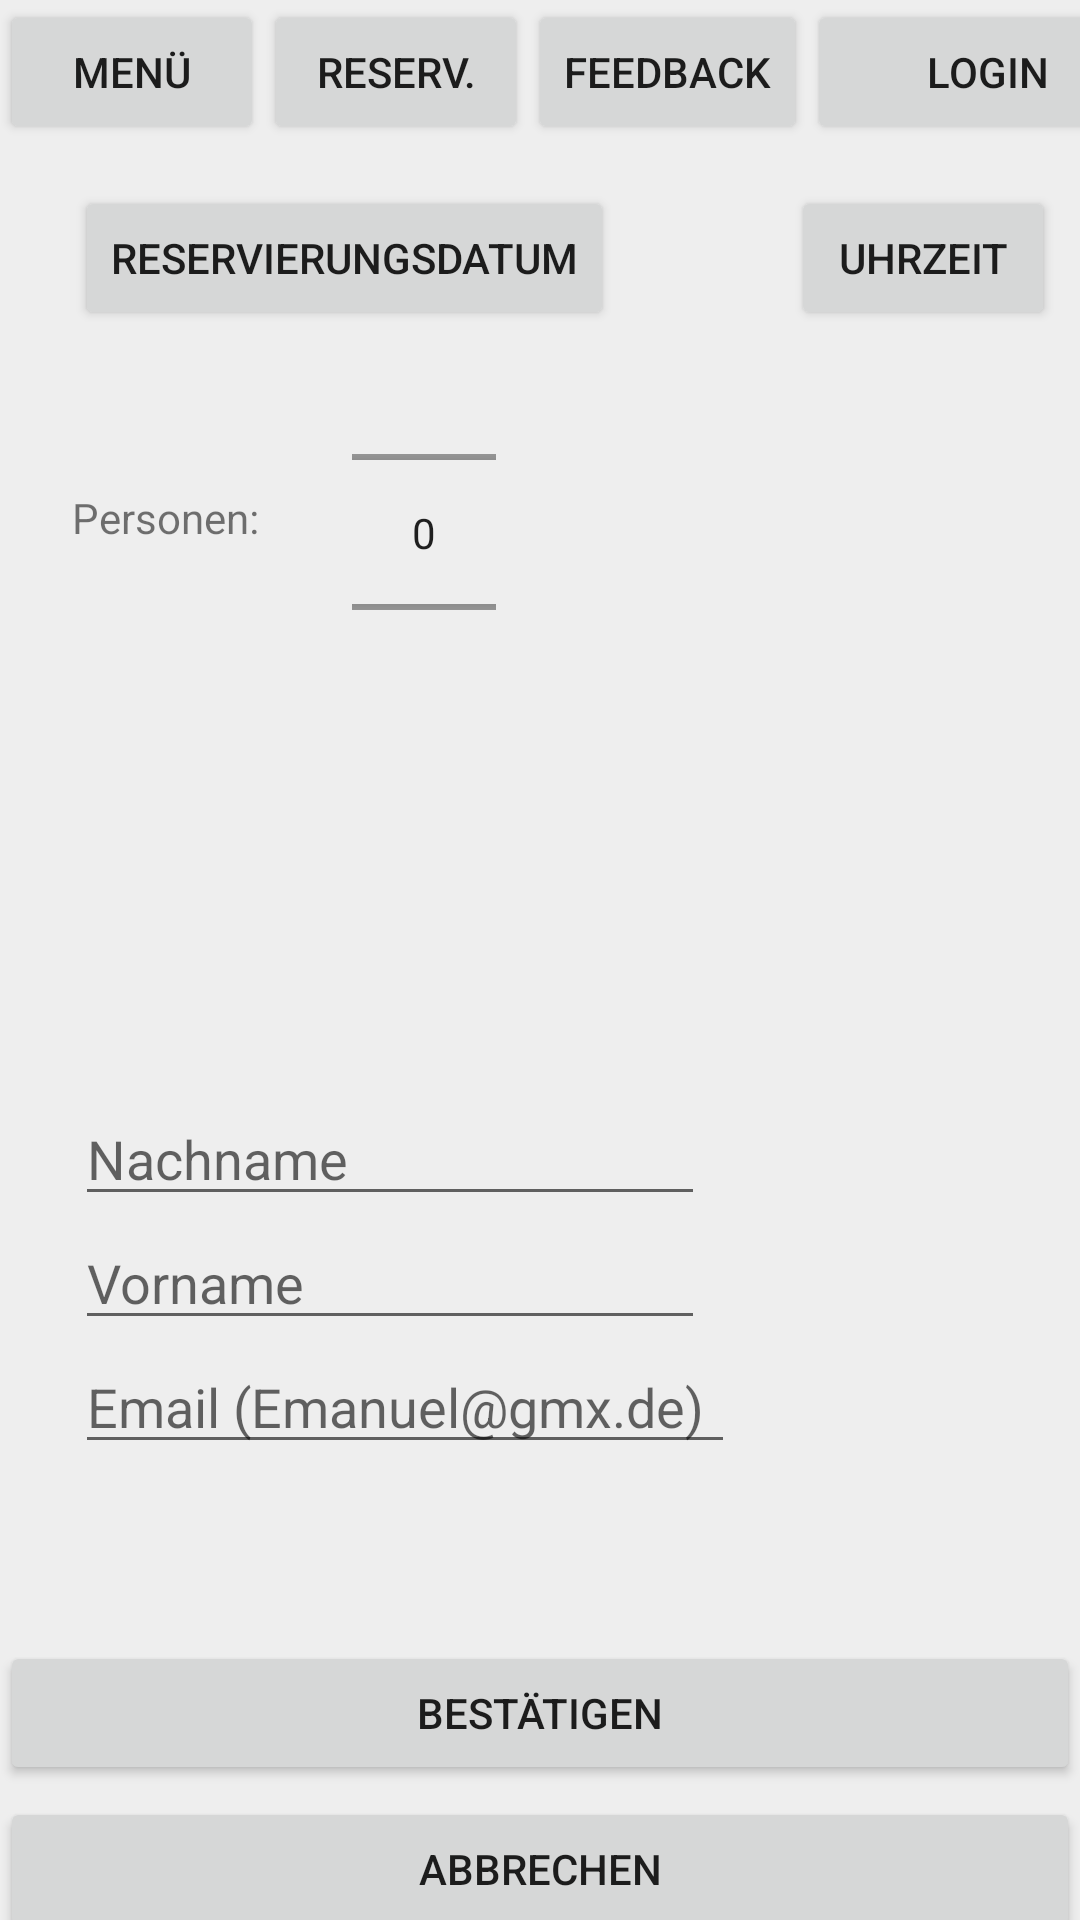

Here is an Android app screen rendered from its layout file. Give the layout XML and the strings, colors and styles it references.
<!-- AndroidManifest.xml: application theme Theme.PizzaApp -->
<!-- res/layout/activity_reservation.xml -->
<?xml version="1.0" encoding="utf-8"?>
<androidx.constraintlayout.widget.ConstraintLayout xmlns:android="http://schemas.android.com/apk/res/android"
    xmlns:app="http://schemas.android.com/apk/res-auto"
    xmlns:tools="http://schemas.android.com/tools"
    android:layout_width="match_parent"
    android:layout_height="match_parent"
    android:background="@color/lightGrey"
    tools:context=".ReservationActivity">

    <Button
        android:id="@+id/buttonLogin"
        android:layout_width="120dp"
        android:layout_height="wrap_content"
        android:onClick="login"
        android:text="Login"
        app:layout_constraintStart_toEndOf="@+id/buttonFeedback"
        app:layout_constraintTop_toTopOf="parent" />

    <Button
        android:id="@+id/buttonMenu"
        android:layout_width="wrap_content"
        android:layout_height="wrap_content"
        android:onClick="menue"
        android:text="Menü"
        android:visibility="visible"
        app:layout_constraintStart_toStartOf="parent"
        app:layout_constraintTop_toTopOf="parent" />

    <Button
        android:id="@+id/buttonReservation"
        android:layout_width="wrap_content"
        android:layout_height="wrap_content"
        android:onClick="reservation"
        android:text="Reserv."
        android:visibility="visible"
        app:layout_constraintStart_toEndOf="@+id/buttonMenu"
        app:layout_constraintTop_toTopOf="parent" />

    <Button
        android:id="@+id/buttonFeedback"
        android:layout_width="wrap_content"
        android:layout_height="0dp"
        android:onClick="feedback"
        android:text="Feedback"
        app:layout_constraintStart_toEndOf="@+id/buttonReservation"
        app:layout_constraintTop_toTopOf="parent" />

    <Button
        android:id="@+id/buttonDate"
        android:layout_width="wrap_content"
        android:layout_height="wrap_content"
        android:layout_centerHorizontal="true"
        android:layout_centerVertical="true"
        android:layout_marginStart="25dp"
        android:layout_marginLeft="25dp"
        android:layout_marginTop="14dp"
        android:text="Reservierungsdatum"
        app:layout_constraintStart_toStartOf="parent"
        app:layout_constraintTop_toBottomOf="@+id/buttonMenu" />

    <Button
        android:id="@+id/buttonReservieren"
        android:layout_width="match_parent"
        android:layout_height="wrap_content"
        android:layout_marginTop="59dp"
        android:onClick="book"
        android:text="Bestätigen"
        app:layout_constraintEnd_toEndOf="parent"
        app:layout_constraintHorizontal_bias="1.0"
        app:layout_constraintStart_toStartOf="parent"
        app:layout_constraintTop_toBottomOf="@+id/resEmailInput" />

    <EditText
        android:id="@+id/ResSurname"
        android:layout_width="wrap_content"
        android:layout_height="wrap_content"
        android:layout_marginStart="25dp"
        android:layout_marginLeft="25dp"
        android:layout_marginTop="136dp"
        android:ems="10"
        android:hint="Nachname"
        android:inputType="textPersonName"
        app:layout_constraintStart_toStartOf="parent"
        app:layout_constraintTop_toBottomOf="@+id/numberPicker" />

    <EditText
        android:id="@+id/resNameInput"
        android:layout_width="wrap_content"
        android:layout_height="wrap_content"
        android:layout_marginStart="25dp"
        android:layout_marginLeft="25dp"
        android:ems="10"
        android:hint="Vorname"
        android:inputType="textPersonName"
        app:layout_constraintStart_toStartOf="parent"
        app:layout_constraintTop_toBottomOf="@+id/ResSurname" />

    <EditText
        android:id="@+id/resEmailInput"
        android:layout_width="wrap_content"
        android:layout_height="wrap_content"
        android:layout_marginStart="25dp"
        android:layout_marginLeft="25dp"
        android:width="220sp"
        android:ems="10"
        android:hint="Email (Emanuel@gmx.de)"
        android:inputType="textEmailAddress"
        app:layout_constraintStart_toStartOf="parent"
        app:layout_constraintTop_toBottomOf="@+id/resNameInput" />

    <TextView
        android:id="@+id/textViewResNmbPers"
        android:layout_width="wrap_content"
        android:layout_height="wrap_content"
        android:layout_marginStart="24dp"
        android:layout_marginLeft="24dp"
        android:layout_marginTop="53dp"
        android:text="Personen:"
        app:layout_constraintStart_toStartOf="parent"
        app:layout_constraintTop_toBottomOf="@+id/buttonDate" />

    <NumberPicker
        android:id="@+id/numberPicker"
        android:layout_width="48dp"
        android:layout_height="101dp"
        android:layout_marginStart="31dp"
        android:layout_marginLeft="31dp"
        android:layout_marginTop="17dp"
        app:layout_constraintStart_toEndOf="@+id/textViewResNmbPers"
        app:layout_constraintTop_toBottomOf="@+id/buttonDate" />

    <Button
        android:id="@+id/timeButton"
        android:onClick="popTimePicker"
        android:layout_width="wrap_content"
        android:layout_height="wrap_content"
        android:layout_marginStart="59dp"
        android:layout_marginLeft="59dp"
        android:layout_marginTop="14dp"
        android:text="Uhrzeit"
        app:layout_constraintStart_toEndOf="@+id/buttonDate"
        app:layout_constraintTop_toBottomOf="@+id/buttonLogin" />

    <Button
        android:id="@+id/abortButton"
        android:layout_width="match_parent"
        android:layout_height="wrap_content"
        android:layout_marginTop="4dp"
        android:onClick="abort"
        android:text="Abbrechen"
        app:layout_constraintEnd_toEndOf="parent"
        app:layout_constraintHorizontal_bias="1.0"
        app:layout_constraintStart_toStartOf="parent"
        app:layout_constraintTop_toBottomOf="@+id/buttonReservieren" />

    <TextView
        android:id="@+id/textViewResDate"
        android:layout_width="wrap_content"
        android:layout_height="wrap_content"
        android:layout_marginStart="25dp"
        android:layout_marginLeft="25dp"
        android:layout_marginTop="265dp"
        app:layout_constraintStart_toStartOf="parent"
        app:layout_constraintTop_toTopOf="parent" />

    <TextView
        android:id="@+id/textViewResTime"
        android:layout_width="wrap_content"
        android:layout_height="wrap_content"
        android:layout_marginStart="234dp"
        android:layout_marginLeft="234dp"
        android:layout_marginTop="265dp"
        app:layout_constraintStart_toStartOf="parent"
        app:layout_constraintTop_toTopOf="parent" />

    <TextView
        android:id="@+id/textViewAnzPers"
        android:layout_width="wrap_content"
        android:layout_height="wrap_content"
        android:layout_marginStart="24dp"
        android:layout_marginLeft="24dp"
        android:layout_marginTop="297dp"
        app:layout_constraintStart_toStartOf="parent"
        app:layout_constraintTop_toTopOf="parent" />


</androidx.constraintlayout.widget.ConstraintLayout>
<!-- resources referenced by this layout -->
<resources>
  <color name="lightGrey">#EEE</color>
  <style name="Theme.PizzaApp" parent="Theme.MaterialComponents.DayNight.NoActionBar">
          
          <item name="colorPrimary">@color/colorPrimary</item>
          <item name="colorPrimaryVariant">@color/colorPrimary</item>
          <item name="colorOnPrimary">@color/white</item>
          
          <item name="colorSecondary">@color/teal_200</item>
          <item name="colorSecondaryVariant">@color/teal_700</item>
          <item name="colorOnSecondary">@color/black</item>
          
          <item name="android:statusBarColor" tools:targetApi="l">?attr/colorPrimaryVariant</item>
          
      </style>
  <color name="colorPrimary">#26418F</color>
  <color name="white">#FFFFFFFF</color>
  <color name="teal_200">#FF03DAC5</color>
  <color name="teal_700">#FF018786</color>
  <color name="black">#FF000000</color>
</resources>
